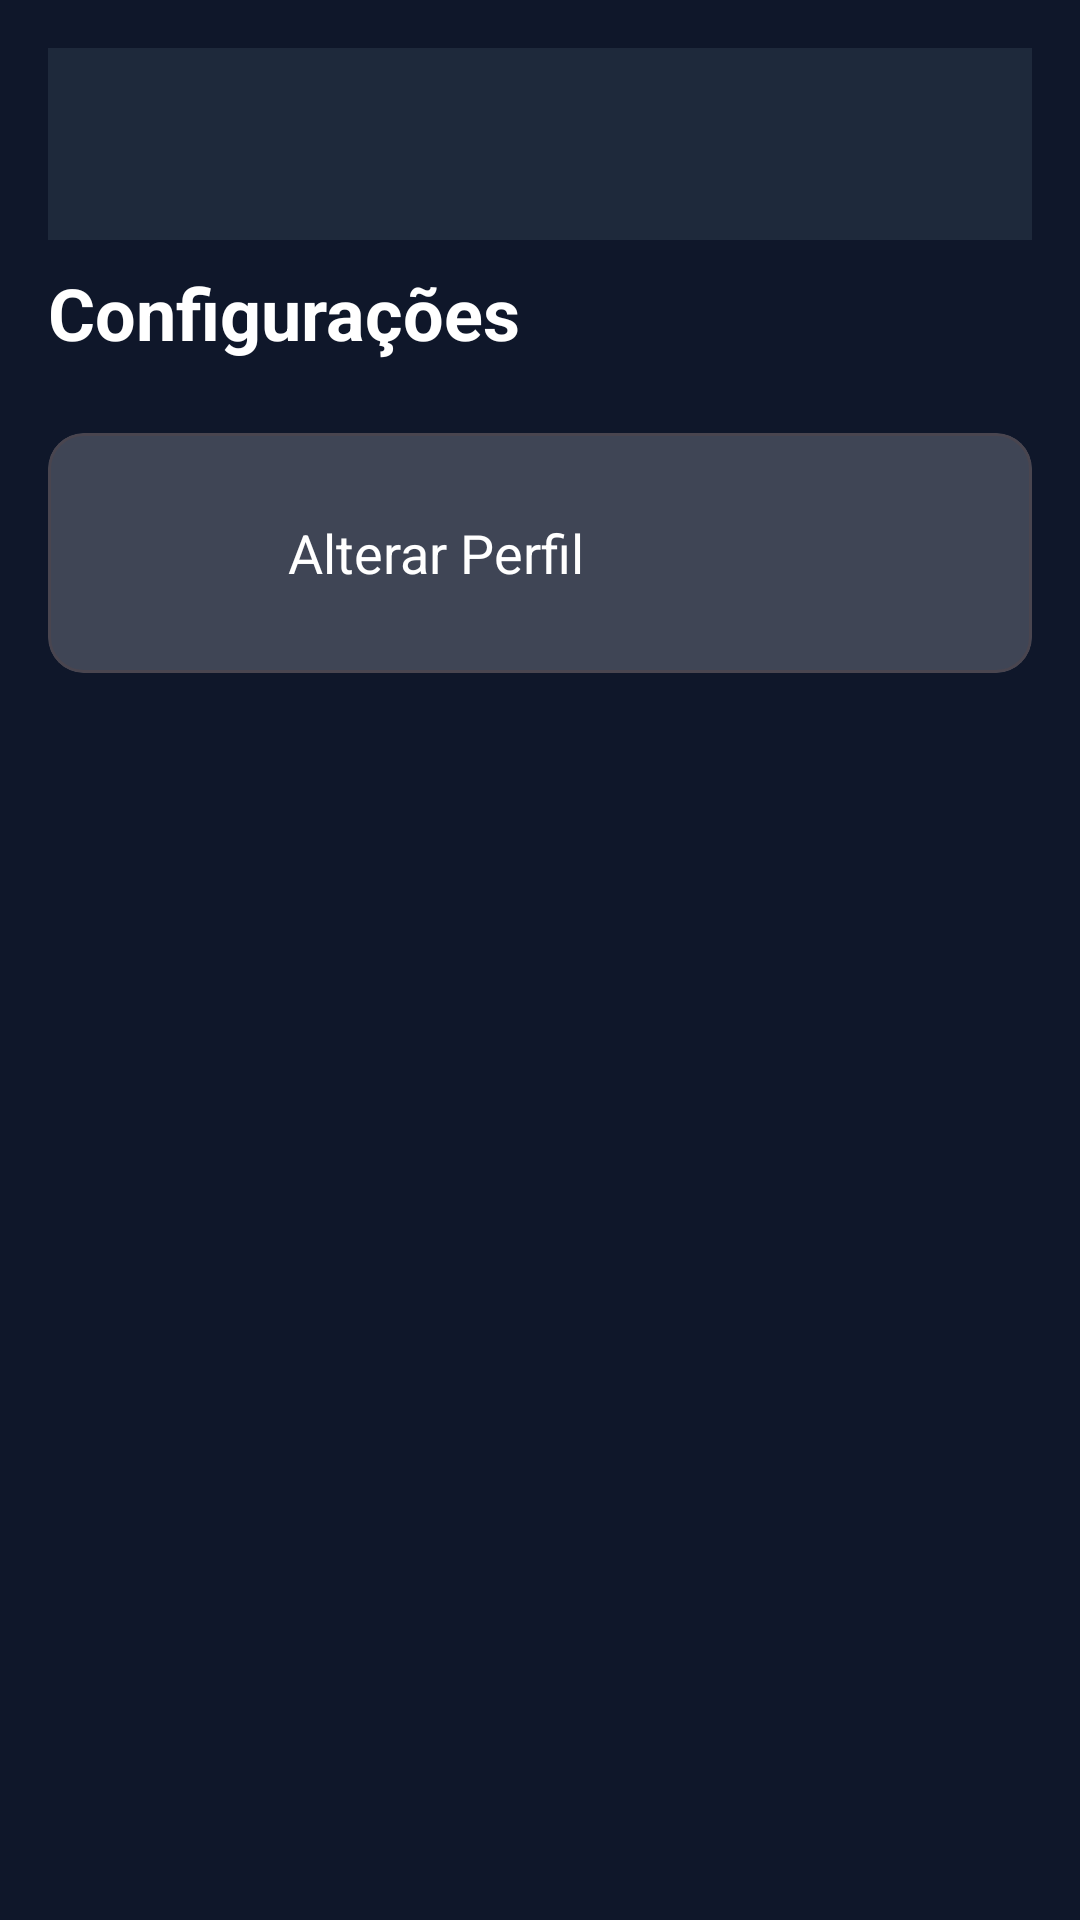

Here is an Android app screen rendered from its layout file. Give the layout XML and the strings, colors and styles it references.
<!-- AndroidManifest.xml: application theme Theme.NoScroll -->
<!-- res/layout/activity_configuracao.xml -->
<?xml version="1.0" encoding="utf-8"?>
<androidx.constraintlayout.widget.ConstraintLayout xmlns:android="http://schemas.android.com/apk/res/android"
    xmlns:app="http://schemas.android.com/apk/res-auto"
    xmlns:tools="http://schemas.android.com/tools"
    android:layout_width="match_parent"
    android:layout_height="match_parent"
    android:padding="16dp"
    tools:context=".ConfiguracaoActivity">

    <include
        android:id="@+id/toolbar"
        layout="@layout/partial_toolbar"
        android:layout_width="0dp"
        android:layout_height="?attr/actionBarSize"
        app:layout_constraintTop_toTopOf="parent"
        app:layout_constraintStart_toStartOf="parent"
        app:layout_constraintEnd_toEndOf="parent" />

    
    <TextView
        android:id="@+id/tvTitle"
        android:layout_width="0dp"
        android:layout_height="wrap_content"
        android:text="Configurações"
        android:textSize="24sp"
        android:textStyle="bold"
        android:textColor="@color/white"
        android:layout_marginTop="8dp"
        app:layout_constraintTop_toBottomOf="@id/toolbar"
        app:layout_constraintStart_toStartOf="parent"
        app:layout_constraintEnd_toEndOf="parent" />

    
    <com.google.android.material.card.MaterialCardView
        android:id="@+id/cardPerfil"
        android:layout_width="0dp"
        android:layout_height="wrap_content"
        android:layout_marginTop="24dp"
        app:cardCornerRadius="12dp"
        app:cardElevation="0dp"
        app:cardBackgroundColor="#33FFFFFF"
        android:foreground="?attr/selectableItemBackground"
        android:clickable="true"
        android:focusable="true"
        app:layout_constraintTop_toBottomOf="@id/tvTitle"
        app:layout_constraintStart_toStartOf="parent"
        app:layout_constraintEnd_toEndOf="parent">

        <LinearLayout
            android:layout_width="match_parent"
            android:layout_height="wrap_content"
            android:orientation="horizontal"
            android:padding="16dp"
            android:gravity="center_vertical">

            <ImageView
                android:id="@+id/imgPerfil"
                android:layout_width="48dp"
                android:layout_height="48dp"
                android:src="@drawable/perfil"
                android:contentDescription="Foto de perfil"
                app:tint="@color/white" />

            <TextView
                android:id="@+id/tvAlterarPerfil"
                android:layout_width="wrap_content"
                android:layout_height="wrap_content"
                android:layout_marginStart="16dp"
                android:text="Alterar Perfil"
                android:textSize="18sp"
                android:textColor="@color/white" />
        </LinearLayout>

    </com.google.android.material.card.MaterialCardView>

    
</androidx.constraintlayout.widget.ConstraintLayout>
<!-- res/layout/partial_toolbar.xml (included above) -->
<?xml version="1.0" encoding="utf-8"?>
<androidx.appcompat.widget.Toolbar
    xmlns:android="http://schemas.android.com/apk/res/android"
    xmlns:app="http://schemas.android.com/apk/res-auto"
    android:id="@+id/toolbar"
    android:layout_width="match_parent"
    android:layout_height="?attr/actionBarSize"
    android:background="@color/slate_800"
    app:navigationIcon="@drawable/ic_back"
    app:navigationIconTint="@color/white"
    app:titleTextColor="@color/white"
    app:subtitleTextColor="@color/white" />
<!-- resources referenced by this layout -->
<resources>
  <color name="slate_800">#1E293B</color>
  <color name="white">#FFFFFFFF</color>
  <style name="Theme.NoScroll" parent="Theme.Material3.Dark.NoActionBar">
          
          <item name="colorPrimary">@color/sky_500</item> 
          <item name="colorOnPrimary">@color/white</item>
          <item name="colorPrimaryContainer">@color/slate_800</item>
          <item name="colorOnPrimaryContainer">@color/white</item>
          <item name="colorSecondary">@color/slate_400</item>
          
          
          <item name="android:windowBackground">@color/slate_900</item>
          <item name="android:colorBackground">@color/slate_900</item>
          
          
          <item name="colorSurface">@color/slate_800</item>
          <item name="colorOnSurface">@color/white</item>
  
          
          <item name="colorAccent">@color/sky_500</item>
  
          
          <item name="android:statusBarColor">@color/slate_950</item>
          <item name="android:navigationBarColor">@color/slate_950</item>
      </style>
  <color name="sky_500">#0EA5E9</color>
  <color name="slate_400">#94A3B8</color>
  <color name="slate_900">#0F172A</color>
  <color name="slate_950">#020617</color>
</resources>
